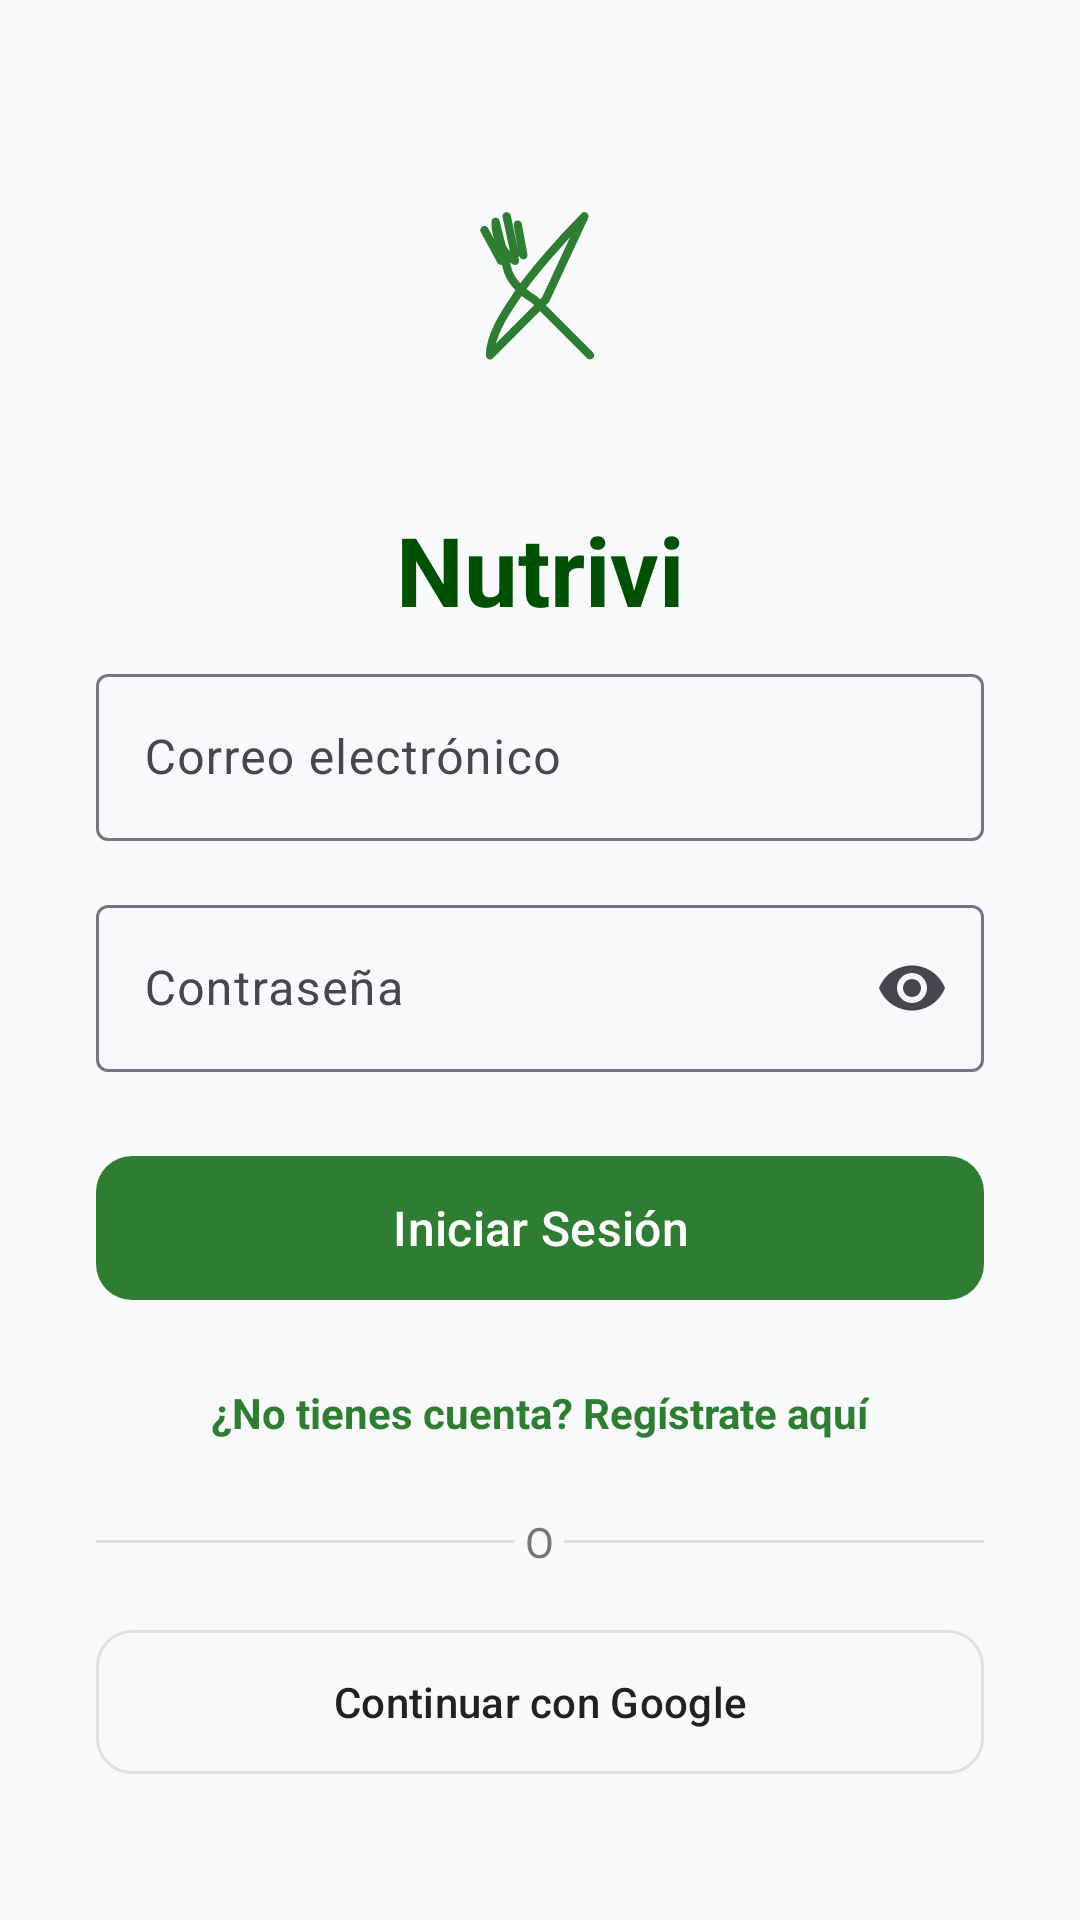

The Android layout XML behind this screen, and the referenced resources:
<!-- AndroidManifest.xml: application theme Theme.Nutrivi -->
<!-- res/layout/activity_login.xml -->
<?xml version="1.0" encoding="utf-8"?>
<LinearLayout
    xmlns:android="http://schemas.android.com/apk/res/android"
    xmlns:app="http://schemas.android.com/apk/res-auto"
    android:layout_width="match_parent"
    android:layout_height="match_parent"
    android:orientation="vertical"
    android:padding="32dp"
    android:gravity="center"
    android:background="@color/background_light">

    <ImageView
        android:layout_width="100dp"
        android:layout_height="100dp"
        android:src="@drawable/ic_launcher_foreground"
        android:layout_marginBottom="24dp"
        app:tint="@color/primary_mint" />

    <TextView
        android:layout_width="wrap_content"
        android:layout_height="wrap_content"
        android:layout_marginBottom="8dp"
        android:text="Nutrivi"
        android:textColor="@color/primary_dark"
        android:textSize="32sp"
        android:textStyle="bold" />


    <com.google.android.material.textfield.TextInputLayout
        style="@style/Widget.Material3.TextInputLayout.OutlinedBox"
        android:layout_width="match_parent"
        android:layout_height="wrap_content"
        android:hint="Correo electrónico"
        android:layout_marginBottom="16dp">
        <com.google.android.material.textfield.TextInputEditText
            android:id="@+id/et_email"
            android:layout_width="match_parent"
            android:layout_height="wrap_content"
            android:inputType="textEmailAddress" />
    </com.google.android.material.textfield.TextInputLayout>


    <com.google.android.material.textfield.TextInputLayout
        style="@style/Widget.Material3.TextInputLayout.OutlinedBox"
        android:layout_width="match_parent"
        android:layout_height="wrap_content"
        android:hint="Contraseña"
        android:layout_marginBottom="24dp"
        app:endIconMode="password_toggle">
        <com.google.android.material.textfield.TextInputEditText
            android:id="@+id/et_password"
            android:layout_width="match_parent"
            android:layout_height="wrap_content"
            android:inputType="textPassword" />
    </com.google.android.material.textfield.TextInputLayout>


    <com.google.android.material.button.MaterialButton
        android:id="@+id/btn_action"
        android:layout_width="match_parent"
        android:layout_height="56dp"
        android:text="Iniciar Sesión"
        android:textSize="16sp"
        app:cornerRadius="12dp"
        app:backgroundTint="@color/primary_mint" />

    <TextView
        android:id="@+id/tv_toggle_mode"
        android:layout_width="wrap_content"
        android:layout_height="wrap_content"
        android:text="¿No tienes cuenta? Regístrate aquí"
        android:textColor="@color/primary_mint"
        android:textStyle="bold"
        android:layout_marginTop="16dp"
        android:layout_marginBottom="16dp"
        android:padding="8dp" />


    <LinearLayout
        android:layout_width="match_parent"
        android:layout_height="wrap_content"
        android:orientation="horizontal"
        android:gravity="center"
        android:layout_marginBottom="16dp">
        <View android:layout_width="0dp" android:layout_height="1dp" android:layout_weight="1" android:background="#E0E0E0"/>
        <TextView android:layout_width="wrap_content" android:layout_height="wrap_content" android:text=" O " android:textColor="@color/text_secondary"/>
        <View android:layout_width="0dp" android:layout_height="1dp" android:layout_weight="1" android:background="#E0E0E0"/>
    </LinearLayout>


    <com.google.android.material.button.MaterialButton
        android:id="@+id/btn_google_signin"
        style="@style/Widget.Material3.Button.OutlinedButton"
        android:layout_width="match_parent"
        android:layout_height="56dp"
        android:text="Continuar con Google"
        android:textColor="@color/text_primary"
        app:cornerRadius="12dp"
        app:strokeColor="#E0E0E0" />

</LinearLayout>
<!-- resources referenced by this layout -->
<resources>
  <color name="background_light">#F8F9FA</color>
  <color name="primary_dark">#005005</color>
  <color name="primary_mint">#2E7D32</color>
  <color name="text_primary">#212121</color>
  <color name="text_secondary">#757575</color>
  <!-- drawable ic_launcher_foreground (drawable) -->
  <?xml version="1.0" encoding="utf-8"?>
  <vector xmlns:android="http://schemas.android.com/apk/res/android"
      android:width="108dp"
      android:height="108dp"
      android:viewportWidth="108"
      android:viewportHeight="108">
      
      <path
          android:fillColor="#00000000"
          android:strokeColor="#D4AF37"
          android:strokeWidth="3"
          android:strokeLineCap="round"
          android:strokeLineJoin="round"
          android:pathData="M38,32 L42,48 C43,53 47,57 52,60 L72,80 M38,32 C38,38 41,44 45,46 M34,35 L40,46 M42,30 L45,44 M46,33 L48,44" />
      
      <path
          android:fillColor="#00000000"
          android:strokeColor="#D4AF37"
          android:strokeWidth="3"
          android:strokeLineCap="round"
          android:strokeLineJoin="round"
          android:pathData="M70,30 C60,40 50,52 46,58 C45,60 36,71 36,80 L56,60 L70,30 Z" />
  </vector>
  <style name="Theme.Nutrivi" parent="Base.Theme.Nutrivi" />
  <style name="Base.Theme.Nutrivi" parent="Theme.Material3.DayNight.NoActionBar">
          
          
      </style>
</resources>
